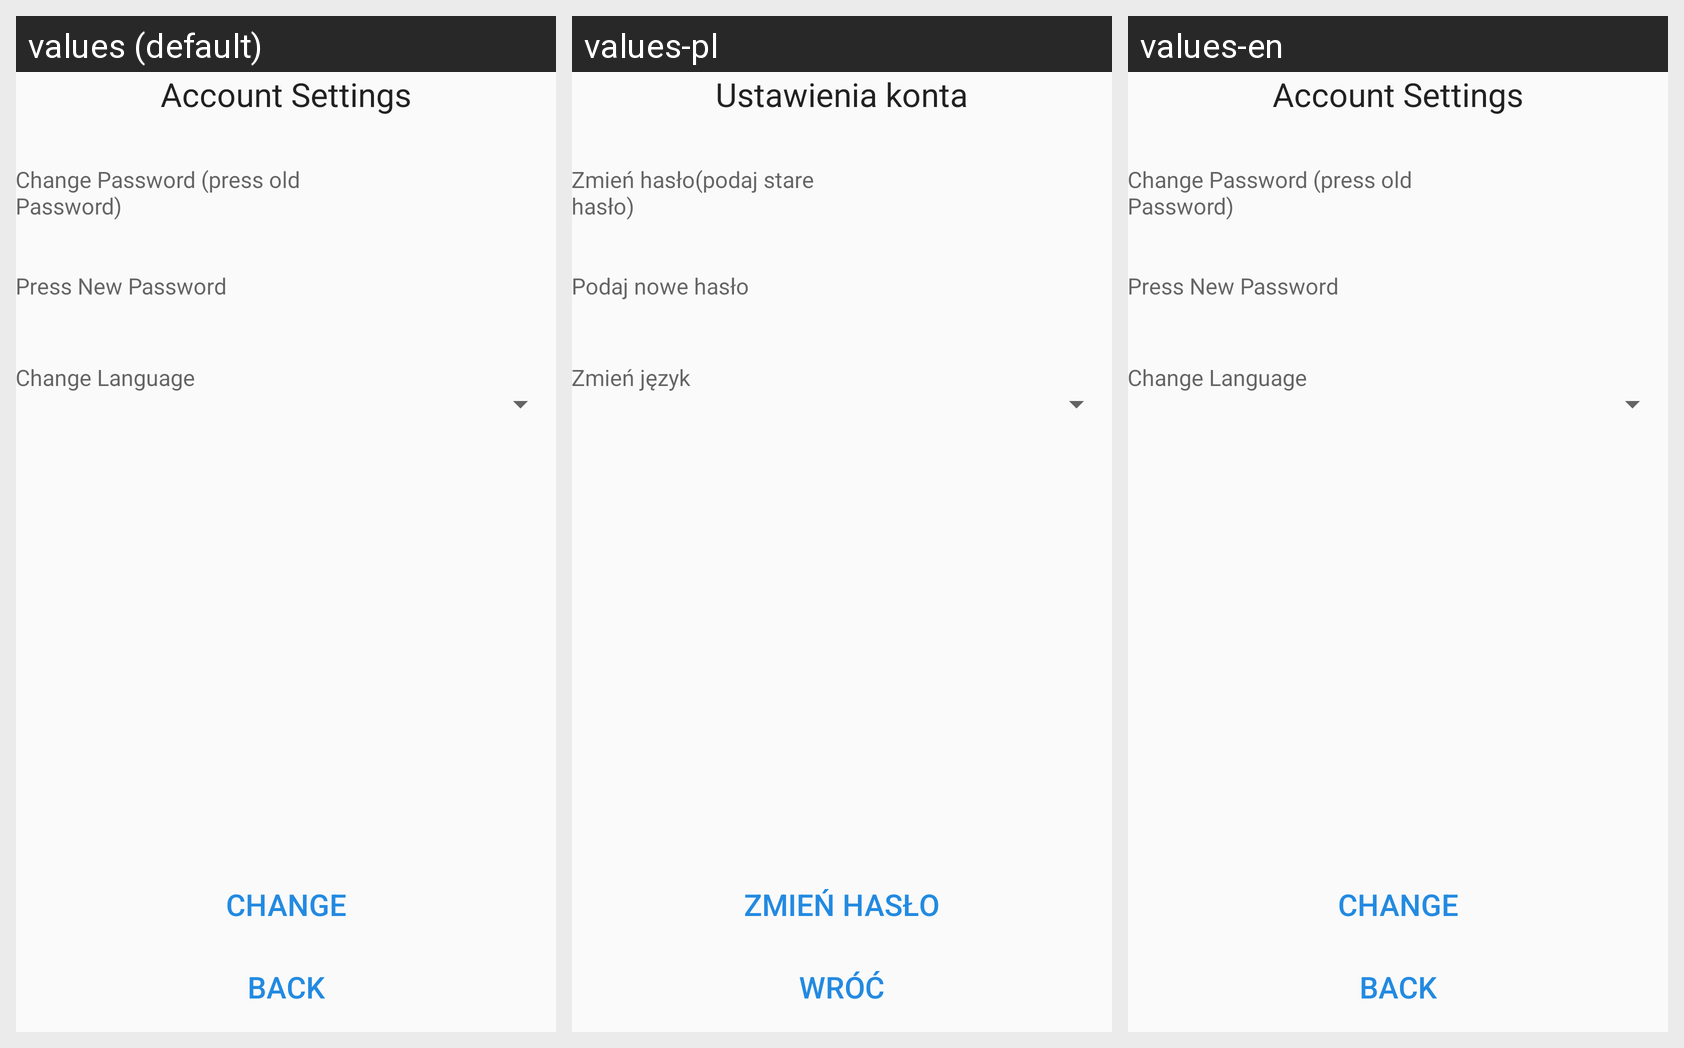

The same Android screen rendered under several of its app's locales, left to right. List the strings drawn on it with the default value and each locale's translation.
Android screen res/layout/activity_account.xml rendered under 3 locales, left to right: values (default), values-pl, values-en. Device: Nexus 5 (rendered at 1080×1920; each locale shown at half size, 540×960, under a caption strip naming it); theme AppTheme.
Strings drawn on this screen, with the default value and each locale's value (text and hints the layout hard-codes, and strings that could not be matched under every locale, appear in the picture but are not listed):

acc_set
  values: Account Settings
  values-pl: Ustawienia konta
  values-en: Account Settings  [not translated; the default value is used]

change_pass
  values: Change Password (press old Password)
  values-pl: Zmień hasło(podaj stare hasło)
  values-en: Change Password (press old Password)  [not translated; the default value is used]

new_pass
  values: Press New Password
  values-pl: Podaj nowe hasło
  values-en: Press New Password  [not translated; the default value is used]

change_lang
  values: Change Language
  values-pl: Zmień język
  values-en: Change Language  [not translated; the default value is used]

back
  values: Back
  values-pl: Wróć
  values-en: Back  [not translated; the default value is used]

change
  values: Change
  values-pl: Zmień hasło
  values-en: Change  [not translated; the default value is used]
